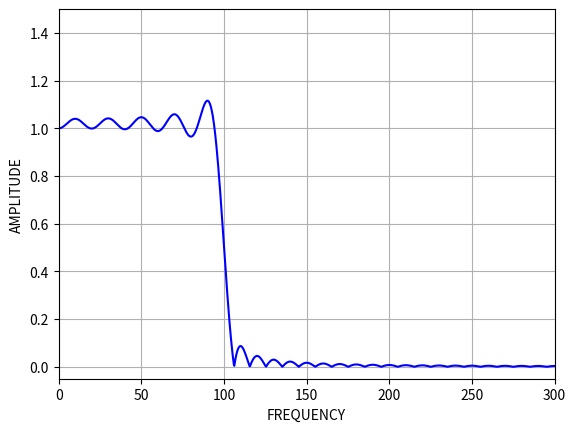

Here is the Python script that generated this plot:

import numpy as np
from scipy.signal import firwin, freqz
import matplotlib.pyplot as plt

# Filter requirements
fs = 1000 # Sample rate, Hz
cutoff = 100 # Desired cutoff frequency, Hz
trans_width = 100 # Width of transition from pass band to stop band, Hz
numtaps = 101 # Size of the FIR filter

# Compute the filter coefficients using the firwin function
taps = firwin(numtaps, cutoff, window='rectangular', pass_zero=True, fs=fs)

# Compute the frequency response of the filter
w, h = freqz(taps, 1, worN=2000)

# Plot the frequency response
fig, ax1 = plt.subplots()
#ax1.set_title('Digital filter frequency response')
ax1.plot(0.5*fs*w/np.pi, np.abs(h), 'b')
# ax1.set_ylabel('Amplitude [dB]', color='b')
ax1.set_ylabel('AMPLITUDE')
# ax1.set_xlabel('Frequency [Hz]')
ax1.set_xlabel('FREQUENCY')
ax1.set_ylim([-0.05, 1.5])
ax1.set_xlim([0, 0.3*fs])
ax1.grid()

plt.show()